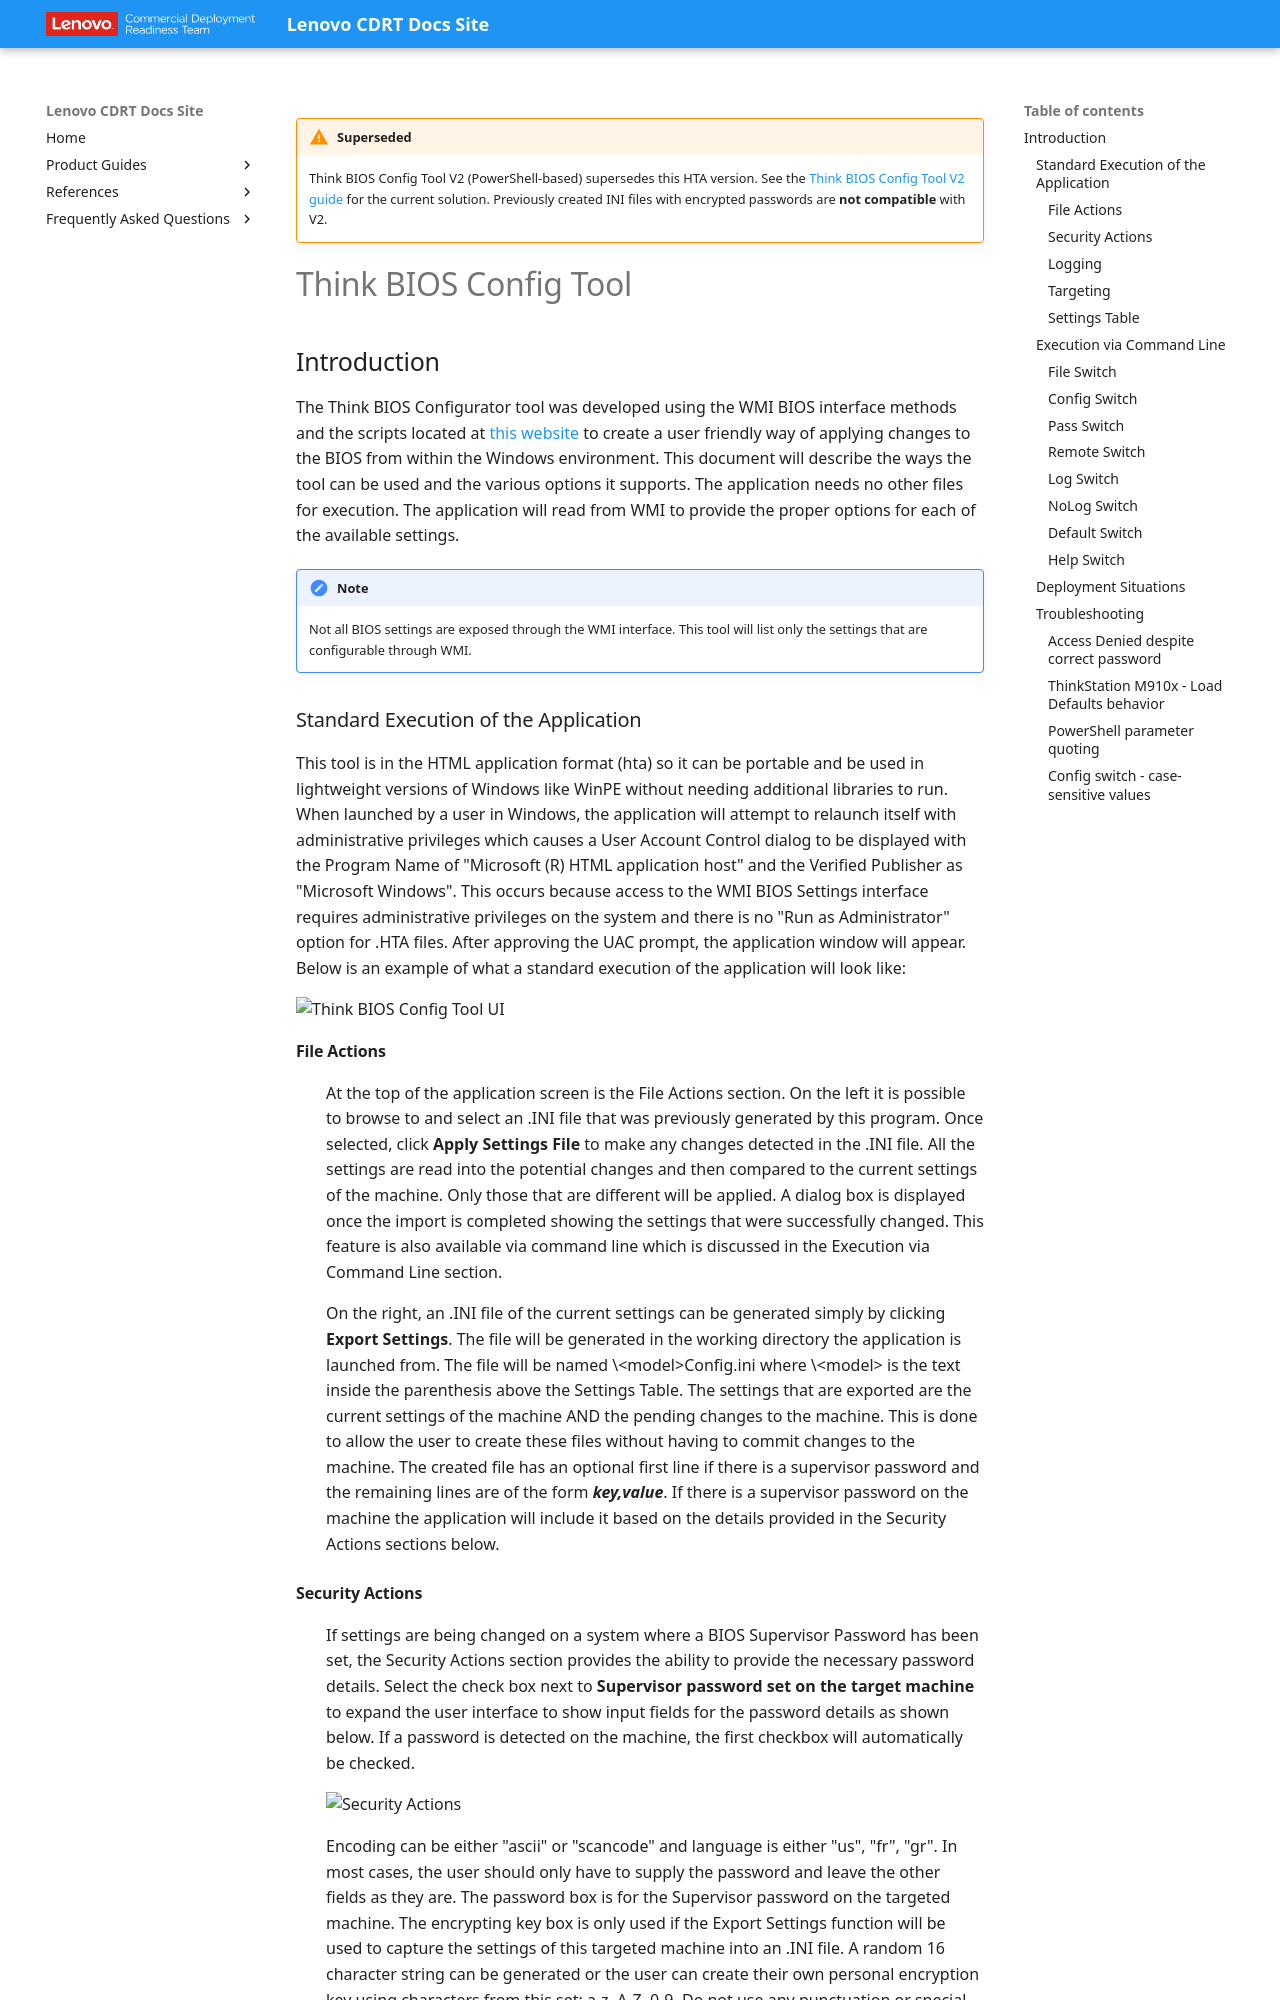

repository: CDRT/mk_docs · page: guides/tbct/tbct/index.html · generator: mkdocs

---
title: Think BIOS Config Tool User Guide
description: Complete user guide for the legacy HTA-based Think BIOS Config Tool
status: deprecated
---

!!! warning "Superseded"
    Think BIOS Config Tool V2 (PowerShell-based) supersedes this HTA version.
    See the [Think BIOS Config Tool V2 guide](../tbct_v2/index.md) for the current solution.
    Previously created INI files with encrypted passwords are **not compatible** with V2.

# Think BIOS Config Tool

## Introduction

The Think BIOS Configurator tool was developed using the WMI BIOS interface methods and the scripts located at [this website](https://support.lenovo.com/us/en/documents/ht100612) to create a user friendly way of applying changes to the BIOS from within the Windows environment. This document will describe the ways the tool can be used and the various options it supports. The application needs no other files for execution. The application will read from WMI to provide the proper options for each of the available settings.

!!! note
    Not all BIOS settings are exposed through the WMI interface. This tool will list only the settings that are configurable through WMI.

### Standard Execution of the Application

This tool is in the HTML application format (hta) so it can be portable and be used in lightweight versions of Windows like WinPE without needing additional libraries to run.  When launched by a user in Windows, the application will attempt to relaunch itself with administrative privileges which causes a User Account Control dialog to be displayed with the Program Name of "Microsoft (R) HTML application host" and the Verified Publisher as "Microsoft Windows".  This occurs because access to the WMI BIOS Settings interface requires administrative privileges on the system and there is no "Run as Administrator" option for .HTA files.  After approving the UAC prompt, the application window will appear.  Below is an example of what a standard execution of the application will look like:

![Think BIOS Config Tool UI](https://cdrt.github.io/mk_docs/img/reference/tbct/tbct1.png)

#### File Actions
:	At the top of the application screen is the File Actions section.  On the left it is possible to browse to and select an .INI file that was previously generated by this program.  Once selected, click **Apply Settings File** to make any changes detected in the .INI file.  All the settings are read into the potential changes and then compared to the current settings of the machine.  Only those that are different will be applied. A dialog box is displayed once the import is completed showing the settings that were successfully changed.  This feature is also available via command line which is discussed in the Execution via Command Line section.

	On the right, an .INI file of the current settings can be generated simply by clicking **Export Settings**.  The file will be generated in the working directory the application is launched from.  The file will be named \<model\>Config.ini where \<model\> is the text inside the parenthesis above the Settings Table.  The settings that are exported are the current settings of the machine AND the pending changes to the machine.  This is done to allow the user to create these files without  having to commit changes to the machine.  The created file has an optional first line if there is a supervisor password and the remaining lines are of the form ***key,value***.  If there is a supervisor password on the machine the application will include it based on the details provided in the Security Actions sections below.
